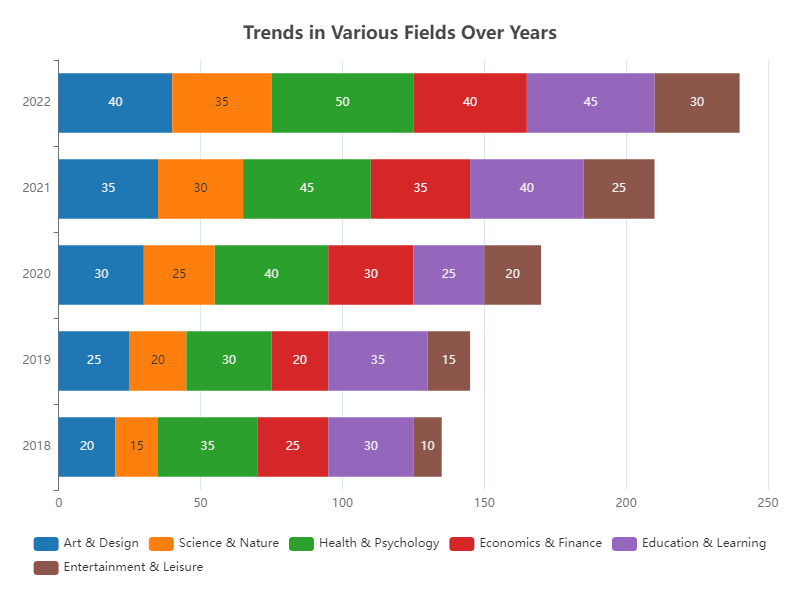

The table this chart was drawn from, first rows:
Category, Art & Design, Science & Nature, Health & Psychology, Economics & Finance, Education & Learning, Entertainment & Leisure
2018, 20, 15, 35, 25, 30, 10
2019, 25, 20, 30, 20, 35, 15
2020, 30, 25, 40, 30, 25, 20
2021, 35, 30, 45, 35, 40, 25
2022, 40, 35, 50, 40, 45, 30
